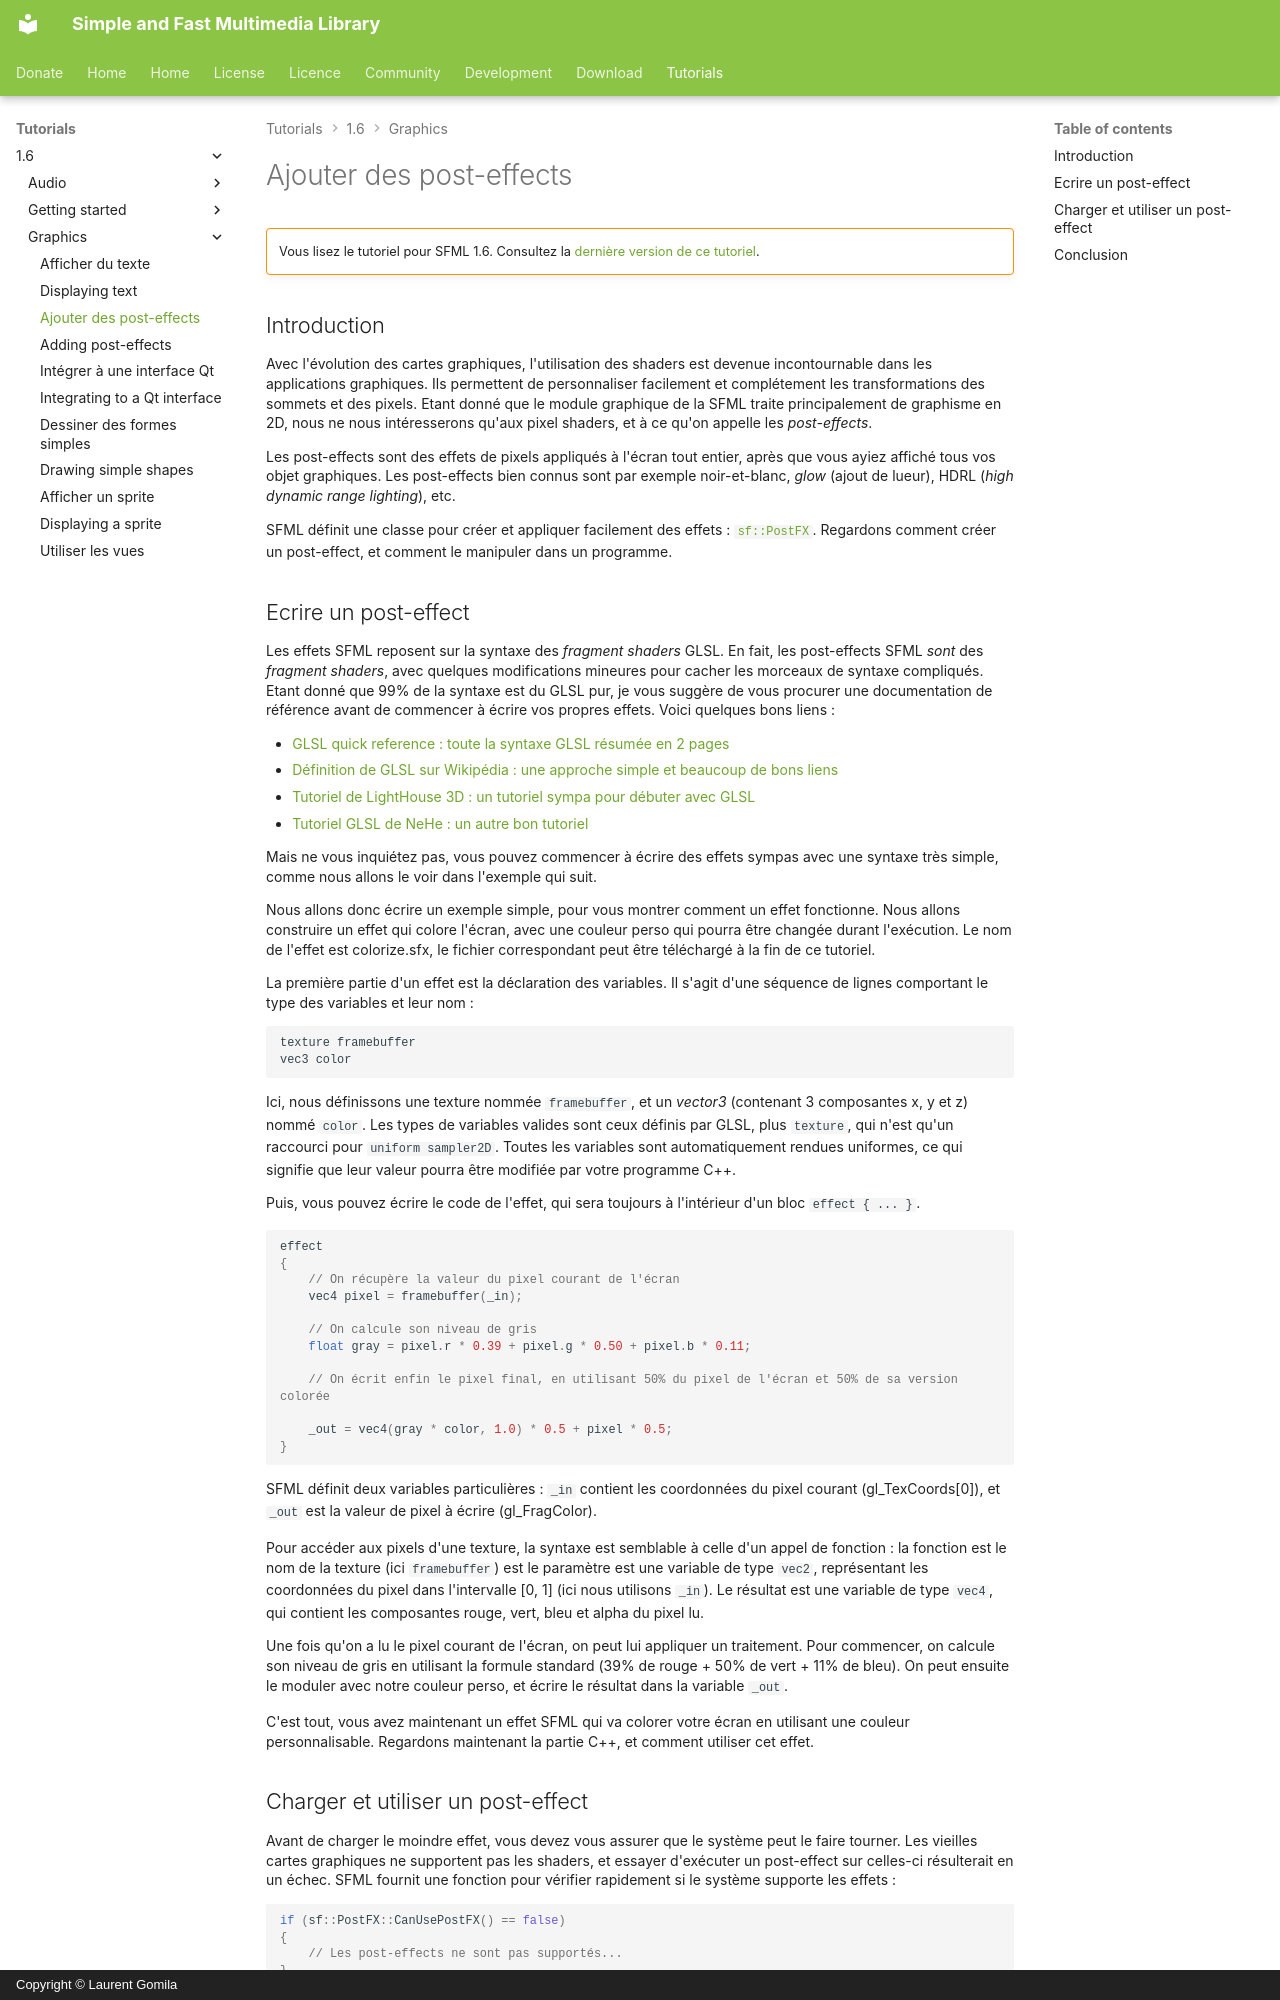

repository: SFML/SFML-Website · page: tutorials/1.6/graphics/postfx.fr/index.html · generator: mkdocs · copyright: Copyright © Laurent Gomila

# Ajouter des post-effects

!!! warning ""

    Vous lisez le tutoriel pour SFML 1.6. Consultez la [dernière version de ce tutoriel](/fr/tutorials/latest/graphics/shader/).

## Introduction

Avec l'évolution des cartes graphiques, l'utilisation des shaders est devenue incontournable dans les applications graphiques. Ils permettent de personnaliser facilement et complétement les transformations des sommets et des pixels. Etant donné que le module graphique de la SFML traite principalement de graphisme en 2D, nous ne nous intéresserons qu'aux pixel shaders, et à ce qu'on appelle les *post-effects*.

Les post-effects sont des effets de pixels appliqués à l'écran tout entier, après que vous ayiez affiché tous vos objet graphiques. Les post-effects bien connus sont par exemple noir-et-blanc, *glow* (ajout de lueur), HDRL (*high dynamic range lighting*), etc.

SFML définit une classe pour créer et appliquer facilement des effets : [`sf::PostFX`](../../../documentation/1.6/classsf_1_1PostFX.html "sf::PostFX documentation"). Regardons comment créer un post-effect, et comment le manipuler dans un programme.

## Ecrire un post-effect

Les effets SFML reposent sur la syntaxe des *fragment shaders* GLSL. En fait, les post-effects SFML *sont* des *fragment shaders*, avec quelques modifications mineures pour cacher les morceaux de syntaxe compliqués. Etant donné que 99% de la syntaxe est du GLSL pur, je vous suggère de vous procurer une documentation de référence avant de commencer à écrire vos propres effets. Voici quelques bons liens :

- [GLSL quick reference : toute la syntaxe GLSL résumée en 2 pages](http://www.opengl.org/sdk/libs/OpenSceneGraph/glsl_quickref.pdf "Télécharger la référence GLSL")
- [Définition de GLSL sur Wikipédia : une approche simple et beaucoup de bons liens](http://en.wikipedia.org/wiki/GLSL "Lire la définition de GLSL sur Wikipédia")
- [Tutoriel de LightHouse 3D : un tutoriel sympa pour débuter avec GLSL](http://www.lighthouse3d.com/opengl/glsl/index.php?intro "Aller au tutoriel GLSL de LightHouse3D GLSL")
- [Tutoriel GLSL de NeHe : un autre bon tutoriel](http://nehe.gamedev.net/data/articles/article.asp?article=21 "Aller au tutoriel GLSL de NeHe")

Mais ne vous inquiétez pas, vous pouvez commencer à écrire des effets sympas avec une syntaxe très simple, comme nous allons le voir dans l'exemple qui suit.

Nous allons donc écrire un exemple simple, pour vous montrer comment un effet fonctionne. Nous allons construire un effet qui colore l'écran, avec une couleur perso qui pourra être changée durant l'exécution. Le nom de l'effet est colorize.sfx, le fichier correspondant peut être téléchargé à la fin de ce tutoriel.

La première partie d'un effet est la déclaration des variables. Il s'agit d'une séquence de lignes comportant le type des variables et leur nom :

```cpp
texture framebuffer
vec3 color
```

Ici, nous définissons une texture nommée `framebuffer`, et un *vector3* (contenant 3 composantes x, y et z) nommé `color`. Les types de variables valides sont ceux définis par GLSL, plus `texture`, qui n'est qu'un raccourci pour `uniform sampler2D`. Toutes les variables sont automatiquement rendues uniformes, ce qui signifie que leur valeur pourra être modifiée par votre programme C++.

Puis, vous pouvez écrire le code de l'effet, qui sera toujours à l'intérieur d'un bloc `effect { ... }`.

```cpp
effect
{
    // On récupère la valeur du pixel courant de l'écran
    vec4 pixel = framebuffer(_in);

    // On calcule son niveau de gris
    float gray = pixel.r * 0.39 + pixel.g * 0.50 + pixel.b * 0.11;

    // On écrit enfin le pixel final, en utilisant 50% du pixel de l'écran et 50% de sa version colorée

    _out = vec4(gray * color, 1.0) * 0.5 + pixel * 0.5;
}
```

SFML définit deux variables particulières : `_in` contient les coordonnées du pixel courant (gl_TexCoords[0]), et `_out` est la valeur de pixel à écrire (gl_FragColor).

Pour accéder aux pixels d'une texture, la syntaxe est semblable à celle d'un appel de fonction : la fonction est le nom de la texture (ici `framebuffer`) est le paramètre est une variable de type `vec2`, représentant les coordonnées du pixel dans l'intervalle [0, 1] (ici nous utilisons `_in`). Le résultat est une variable de type `vec4`, qui contient les composantes rouge, vert, bleu et alpha du pixel lu.

Une fois qu'on a lu le pixel courant de l'écran, on peut lui appliquer un traitement. Pour commencer, on calcule son niveau de gris en utilisant la formule standard (39% de rouge + 50% de vert + 11% de bleu). On peut ensuite le moduler avec notre couleur perso, et écrire le résultat dans la variable `_out`.

C'est tout, vous avez maintenant un effet SFML qui va colorer votre écran en utilisant une couleur personnalisable. Regardons maintenant la partie C++, et comment utiliser cet effet.
